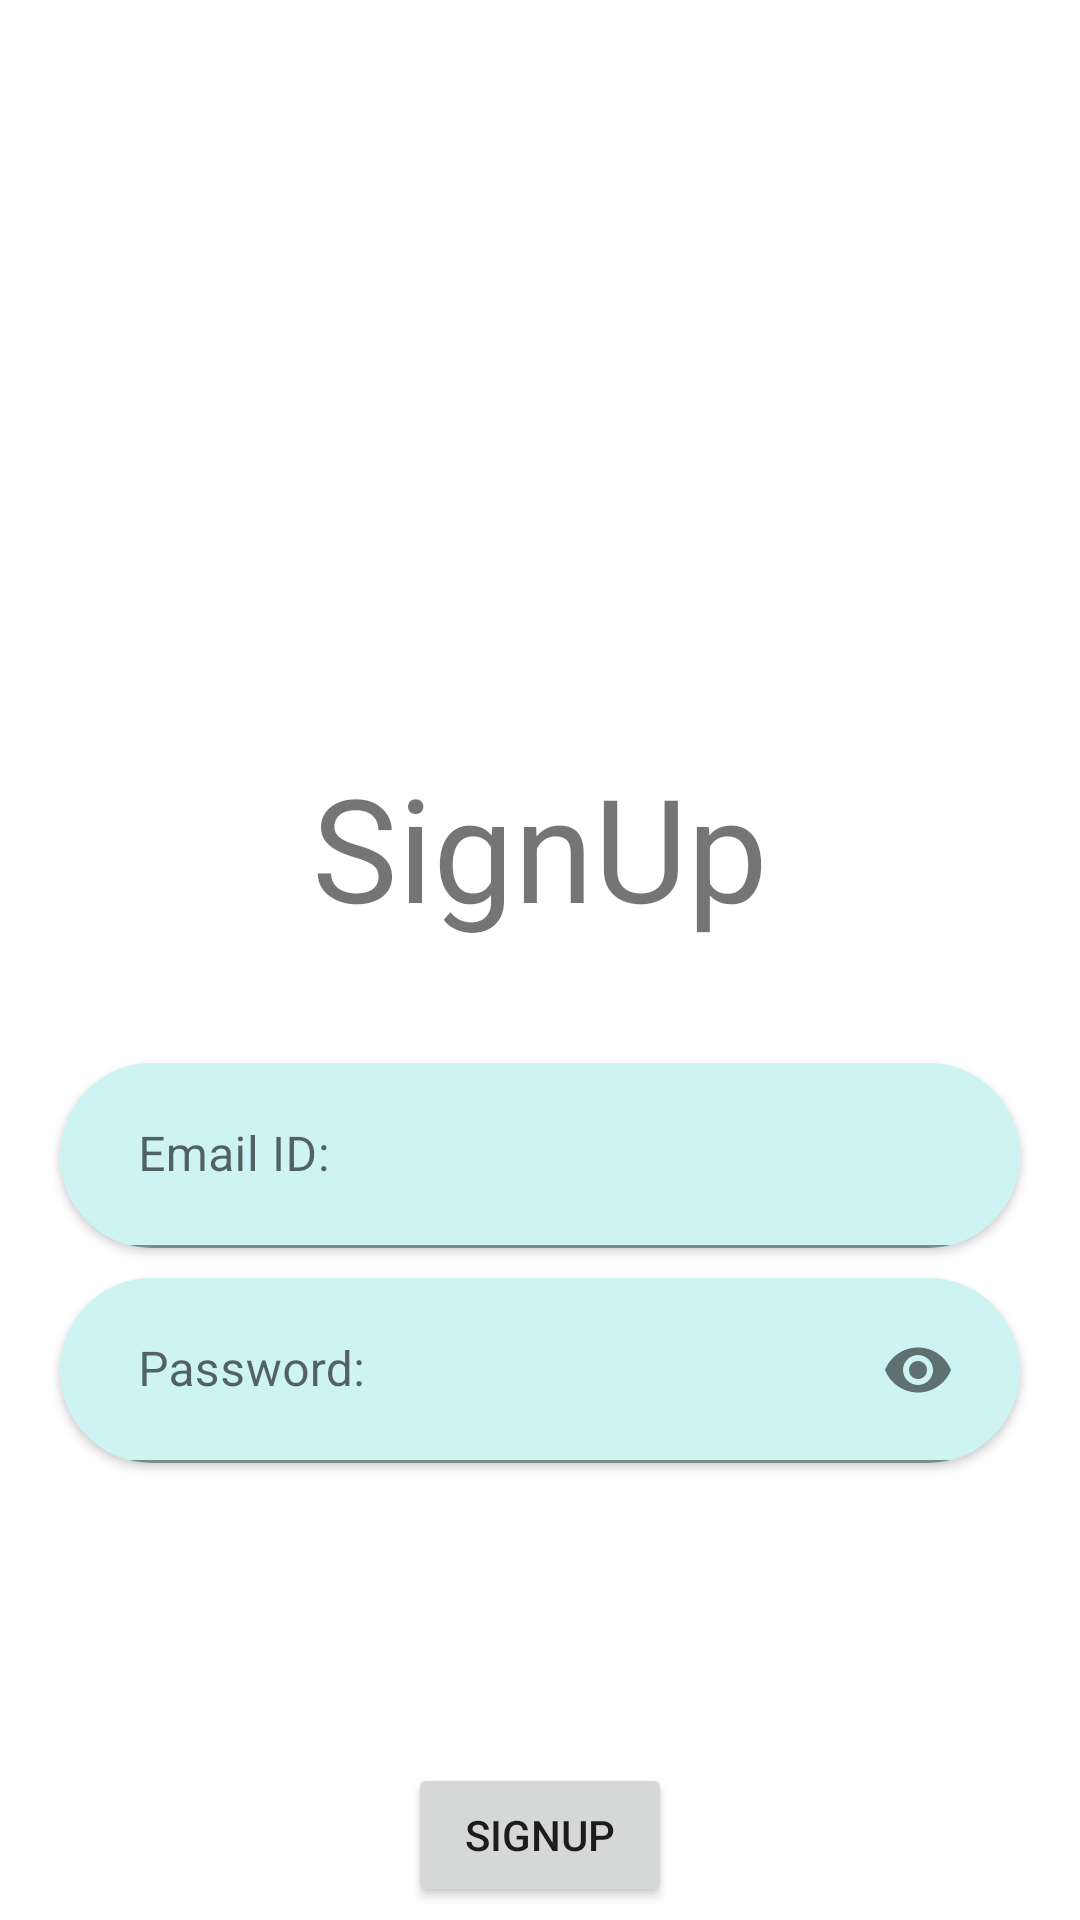

Here is an Android app screen rendered from its layout file. Give the layout XML and the strings, colors and styles it references.
<!-- AndroidManifest.xml: application theme Theme.ProjectMate -->
<!-- res/layout/activity_signup.xml -->
<?xml version="1.0" encoding="utf-8"?>
<LinearLayout xmlns:android="http://schemas.android.com/apk/res/android"
    xmlns:app="http://schemas.android.com/apk/res-auto"
    xmlns:tools="http://schemas.android.com/tools"
    android:layout_width="match_parent"
    android:layout_height="match_parent"
    android:orientation="vertical"
    tools:context=".SignupActivity">

    <TextView
        android:layout_width="match_parent"
        android:layout_height="wrap_content"
        android:gravity="center"
        android:text="SignUp"
        android:textSize="48sp"
        android:layout_marginTop="250sp"/>


    <androidx.cardview.widget.CardView
        android:layout_width="match_parent"
        android:layout_height="wrap_content"
        app:cardCornerRadius="50sp"
        android:background="@color/thir"
        android:layout_marginHorizontal="20dp"
        android:layout_marginTop="40sp">

        <com.google.android.material.textfield.TextInputLayout
            android:layout_width="match_parent"
            android:layout_height="wrap_content"
            android:background="@color/thir"
            app:startIconDrawable="@drawable/person"
            android:paddingHorizontal="10sp">


            <EditText
                android:id="@+id/new_emailID_edittext"
                android:layout_width="match_parent"
                android:layout_height="wrap_content"
                android:hint="Email ID:"
                android:background="@color/thir"
                android:inputType="textEmailAddress"
                android:padding="20sp"/>


        </com.google.android.material.textfield.TextInputLayout>


    </androidx.cardview.widget.CardView>

    <androidx.cardview.widget.CardView
        android:layout_width="match_parent"
        android:layout_height="wrap_content"
        app:cardCornerRadius="50sp"
        android:layout_marginHorizontal="20dp"
        app:cardElevation="@dimen/cardview_default_radius"
        android:background="@color/thir"
        android:layout_marginTop="10sp">


        <com.google.android.material.textfield.TextInputLayout
            android:layout_width="match_parent"
            android:layout_height="wrap_content"
            app:startIconDrawable="@drawable/lock"
            app:passwordToggleEnabled="true"
            android:background="@color/thir"
            android:paddingHorizontal="10sp">

            <EditText
                android:id="@+id/new_password_edittext"
                android:layout_width="match_parent"
                android:layout_height="wrap_content"
                android:hint="Password:"
                android:background="@color/thir"
                android:padding="20sp"
                android:inputType="textPassword"/>



        </com.google.android.material.textfield.TextInputLayout>


    </androidx.cardview.widget.CardView>

    <Button
        android:id="@+id/signup_button"
        android:layout_width="wrap_content"
        android:layout_height="wrap_content"
        android:text="Signup"
        android:layout_gravity="center"
        android:layout_marginTop="100sp"/>

    <TextView
        android:id="@+id/login_textview"
        android:layout_width="wrap_content"
        android:layout_height="wrap_content"
        android:layout_gravity="center"
        android:layout_marginTop="10sp"
        android:text="Click here to login an existing Account"/>


</LinearLayout>
<!-- resources referenced by this layout -->
<resources>
  <color name="thir">#CDF3F3</color>
  <style name="Theme.ProjectMate" parent="Theme.MaterialComponents.DayNight.DarkActionBar">
          
          <item name="colorPrimary">@color/prim</item>
          <item name="colorPrimaryVariant">@color/prim</item>
          <item name="colorOnPrimary">@color/white</item>
          
          <item name="colorSecondary">@color/seco</item>
          <item name="colorSecondaryVariant">@color/thir</item>
          <item name="colorOnSecondary">@color/black</item>
          
          <item name="android:statusBarColor">?attr/colorPrimaryVariant</item>
          
      </style>
  <color name="prim">#FFB319</color>
  <color name="white">#E8F6EF</color>
  <color name="seco">#FFE194</color>
  <color name="black">#FF000000</color>
</resources>
